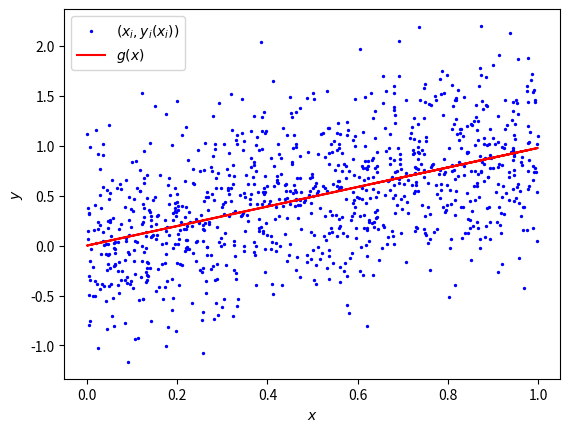
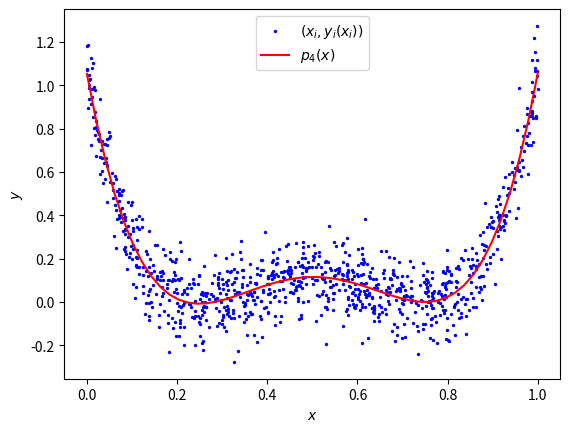

These charts were generated, in order, by the following Python code:
import numpy as np
import matplotlib.pyplot as plt
rng = np.random.default_rng(seed=1234)
n = 1000

x = rng.uniform(0,1, size=n)
e = rng.normal(0, 1/2, size=n)
y = x+e

a = np.dot(x,y)/np.sum(x**2)
g = lambda x: a*x

fig, ax = plt.subplots()
ax.scatter(x, y, s=2, label=r"$(x_i, y_i(x_i))$", c="blue")
ax.plot(x, g(x), label=r"$g(x)$", c="red")
ax.set_xlabel(r"$x$")
ax.set_ylabel(r"$y$")

ax.legend() 

x = rng.uniform(0,1, size=n)
e = rng.normal(0, 0.1, size=n)
y = 30*(x-0.25)**2 * (x-0.75)**2 + e
X = np.column_stack(tuple(x**n for n in range(4+1)))
a = np.linalg.inv(X.T @ X) @ X.T @ y

p4 = lambda x: np.dot(a, [x**n for n in range(4+1)])

fig, ax = plt.subplots()
ax.scatter(x, y, s=2, label=r"$(x_i, y_i(x_i))$", c="blue")
xax = np.linspace(0,1)
ax.plot(xax, p4(xax), c = "red", label = r"$p_4(x)$")
ax.set_xlabel(r"$x$")
ax.set_ylabel(r"$y$")

ax.legend() 
